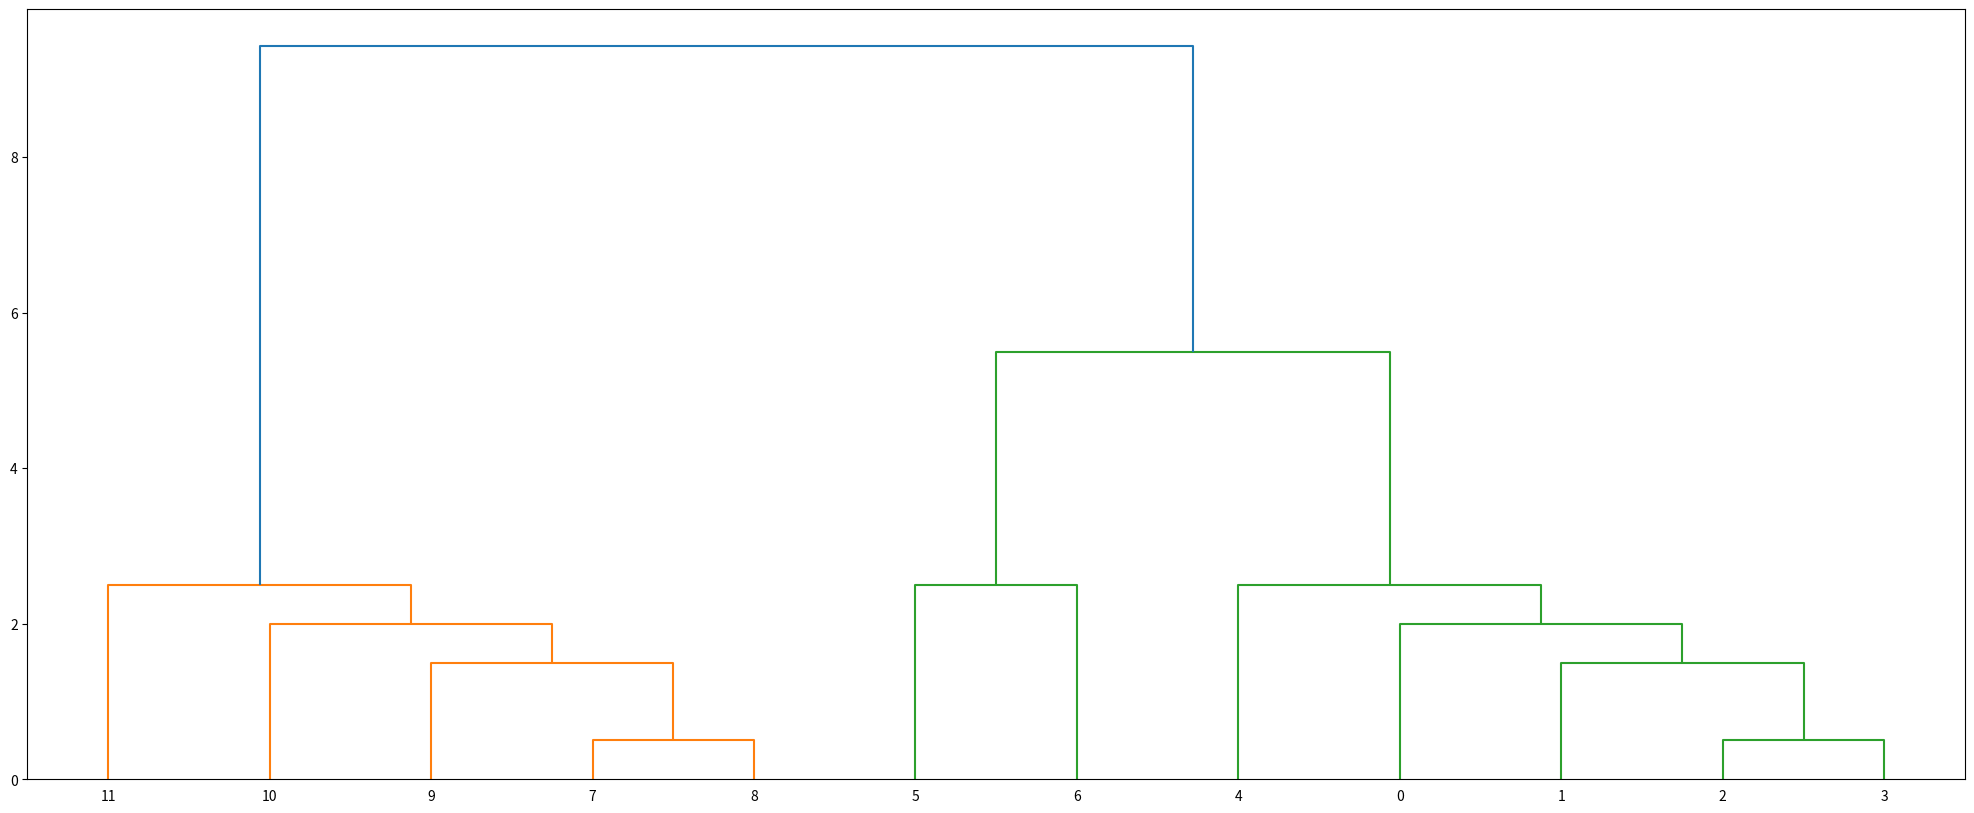

This chart was generated by the following Python code:
import numpy as np
import scipy
import matplotlib.pyplot as plt
from scipy.cluster.hierarchy import dendrogram

def average_distance(set1, set2):
    dist = 0
    for i in set1:
        for j in set2:
            dist += np.linalg.norm(i - j)
    return dist / (len(set1) * len(set2))

class Linkage():
    def __init__(self, data, k_init = None, threshold = 1, method = "Average"):
        self.data = data
        self.clusters = []
        self.c_history = []
        self.method = method
        self.index = data.shape[0]
        self.linkage_matrix = []
        self.distance = {}
        self.threshold = threshold
        self.k_init = k_init


        for i, item in enumerate(data):
            self.clusters.append(([item], i))
            self.c_history.append([item])
            self.distance[i] = {}
            
        for i in range(len(self.clusters)):
            for j in range(len(self.clusters)):
                c1 = self.clusters[i][0]
                c2 = self.clusters[j][0]
                dist = average_distance(c1, c2)
                self.distance[i][j] = dist

    def run_linkage(self):
        # k-mean initiation
        for i, k_c in enumerate(self.k_init):
            pop_index1 = k_c[0]
            pop_index2 = k_c[1]
            new_cluster = self.c_history[pop_index1] + self.c_history[pop_index2]
            c1 = self.clusters.pop(pop_index1 - 2 * i)[0]
            c2 = self.clusters.pop(pop_index2 - 2 * i - 1)[0]
            dist = average_distance(c1, c2)
            self.clusters.append((new_cluster, len(self.c_history)))
            self.c_history.append(new_cluster)
            self.distance[len(self.c_history) - 1] = {}
            for i in range(len(self.clusters)):
                global_index = self.clusters[i][1]
                dist = average_distance(new_cluster, self.clusters[i][0])
                self.distance[len(self.c_history) - 1][global_index] = dist
                self.distance[global_index][len(self.c_history) - 1] = dist
            # log the merge information into linkage matrix
            self.linkage_matrix.append([pop_index1, pop_index2, dist, len(c1) + len(c2)])


        flag = True
        while flag:
            #print(len(self.clusters))
            min_dist = 1e10
            c1_index = 0
            c2_index = 0
            pop_index1 = 0
            pop_index2 = 0
            # determine what to merge next 
            for i in range(len(self.clusters)):
                for j in range(i+1, len(self.clusters)):
                    c1 = self.clusters[i][0]
                    c2 = self.clusters[j][0]
                    if len(c1) < self.threshold and len(c2) < self.threshold:
                        continue
                    c1_global_index = self.clusters[i][1]
                    c2_global_index = self.clusters[j][1]
                    #print(c1, c2)
                    dist = self.distance[c1_global_index][c2_global_index]
                    if dist < min_dist:
                        min_dist = dist
                        c1_index = c1_global_index
                        c2_index = c2_global_index
                        pop_index1 = i
                        pop_index2 = j
            # create new cluster
            new_cluster = self.clusters[pop_index1][0] + self.clusters[pop_index2][0]
            c1 = self.clusters.pop(pop_index1)[0]
            c2 = self.clusters.pop(pop_index2 - 1)[0]
            self.clusters.append((new_cluster, len(self.c_history)))
            self.c_history.append(new_cluster)
            self.distance[len(self.c_history) - 1] = {}
            for i in range(len(self.clusters)):
                global_index = self.clusters[i][1]
                dist = average_distance(new_cluster, self.clusters[i][0])
                self.distance[len(self.c_history) - 1][global_index] = dist
                self.distance[global_index][len(self.c_history) - 1] = dist
            # log the merge information into linkage matrix
            self.linkage_matrix.append([c1_index, c2_index, min_dist, len(c1) + len(c2)])
            if len(self.clusters) == 1:
                flag = False
        return np.array(self.linkage_matrix)



#test_data1 = np.random.normal(-1,1,100)
#test_data2 = np.random.normal(1,1,100)
#test_data = np.concatenate([test_data1, test_data2], axis = 0)
#print(test_data.shape)

test_data = np.array([1,2,3,4,5,6,11,12,13,14,15,16])
avl = Linkage(test_data, [[2,3],[5,6], [7,8]], 2)
Z = avl.run_linkage()
plt.figure(figsize=(25,10))
d = dendrogram(Z, leaf_font_size=10., leaf_rotation=0., get_leaves=True)
plt.show()